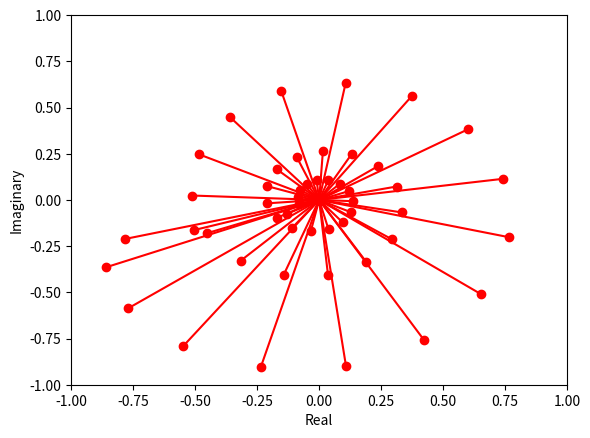

This chart was generated by the following Python code:
from math import *
import scipy.stats as ss 
import numpy as np 
import matplotlib.pyplot as plt
# Defining two dicts here: ModelParams include strike, underlying, time etc. OptimParams includes mean reversion speed, corr coff etc
#Solving this with little bit numerical, using discretization(spell check) for complex integral

# ModelParams = {S, K, T, V_0, N}
# OptimParams = {kappa, theta, lambda, rho}
class HestonSA:
    def __init__(self, ModelParams, OptimParams):
        self.S = ModelParams["S"] # Stock
        self.K = ModelParams["K"] # strike
        self.V_0 = ModelParams["V_0"] #inital volatility
        self.T = ModelParams["T"] #time to maturity (yrs)
        self.r = ModelParams["r"] #risk free rate
        self.time_iters = ModelParams["time_iters"]
        self.int_iters = ModelParams["int_iters"]
        self.kappa = OptimParams["kappa"]
        self.theta = OptimParams["theta"]
        self.lamda = OptimParams["lamda"]
        self.rho = OptimParams["rho"]
        self.i = complex(0,1)

        def exponential_terms(self):
            exp_1 = (-2*self.theta*self.kappa)/pow(self.lamda, 2)
            exp_2 = (self.theta*self.kappa*self.T)/pow(self.lamda, 2)
            return exp_1, exp_2
        def d_var(rho, lamda, u, i, kappa):
            aa = (rho*lamda*u*i - kappa)
            bb = lamda**2*(i*u+u**2)
            return (aa**2 + bb) ** 0.5

        def g_var(kappa, rho, lamda, i, u):
            d = d_var(rho, lamda, u, i, kappa)
            g_num = kappa - rho*lamda*i*u - d
            g_den = kappa - rho*lamda*i*u + d
            return g_num, g_den, g_num/g_den
        def phi_function(kappa, rho, lamda, i, u, T, V_0, S, r):
            exp_1, exp_2 = exponential_terms(self)
            d = d_var(rho, lamda, u, i, kappa)
            g_num, g_den, g = g_var(rho, lamda, u, i, kappa)
            aa_g = (1 - g*np.exp(-d*T))/(1-g)
            aa = np.exp(r*T) * S**(i*u) * (aa_g**exp_1)
            bb_inner_exp = (1 - np.exp(d*T))/(1 - g*np.exp(d*T))
            bb = np.exp(exp_2*g_num + ((V_0/lamda**2) *g_den*bb_inner_exp))

            return aa*bb



        #def phi_function(self)
        self.d = d_var(self.rho, self.lamda, 100, self.i, self.kappa)

        def heston_discrete(self, time_iters, int_iters):
            du = int_iters/time_iters
            d_var_array = []
            for j in range(1, time_iters):
                u = j * du
                d_var_array.append(phi_function(self.kappa, self.rho, self.lamda, self.i, u, self.T, self.V_0, self.S, self.r))
            return d_var_array
        self.arr = heston_discrete(self, self.time_iters, self.int_iters)





        #self.expo = heston_discrete(self)
    #print(self.kappa)

if __name__ == '__main__':
    ModelParams = {"S":95, "K": 100, "V_0": 0.1, "T": 2, "r": 0.03, "time_iters": 10000, "int_iters": 1000}
    OptimParams = {"kappa": 1.5768, "theta": 0.0398, "lamda": 0.575, "rho": 0.5711}
    model = HestonSA(ModelParams, OptimParams)
    print(model.arr)
    #print(model.d_var(ModelParams["rho"], ModelParams["lamda"],100, complex(0,1), ModelParams["kappa"]))
    a = np.array(model.arr)[:50]
    for x in range(len(a)):
        plt.plot([0,a[x].real],[0,a[x].imag],'ro-',label='python')
    limit=np.max(np.ceil(np.absolute(a))) # set limits for axis
    plt.xlim((-limit,limit))
    plt.ylim((-limit,limit))
    plt.ylabel('Imaginary')
    plt.xlabel('Real')
    plt.show()

    
